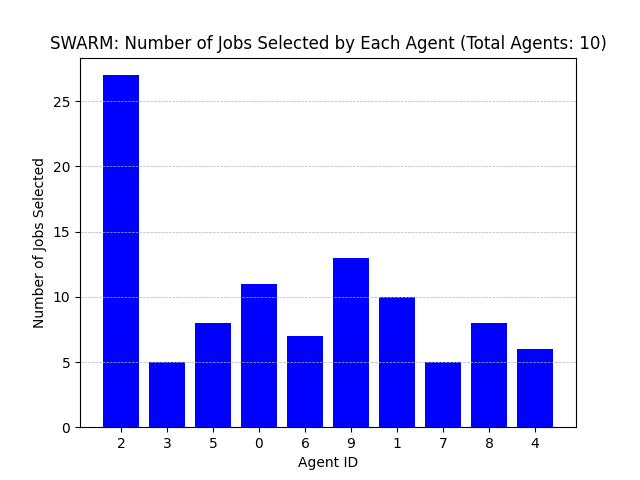

Values plotted in this chart, from the file beside it:
Agent ID, Number of Jobs Selected
2, 27
3, 5
5, 8
0, 11
6, 7
9, 13
1, 10
7, 5
8, 8
4, 6
